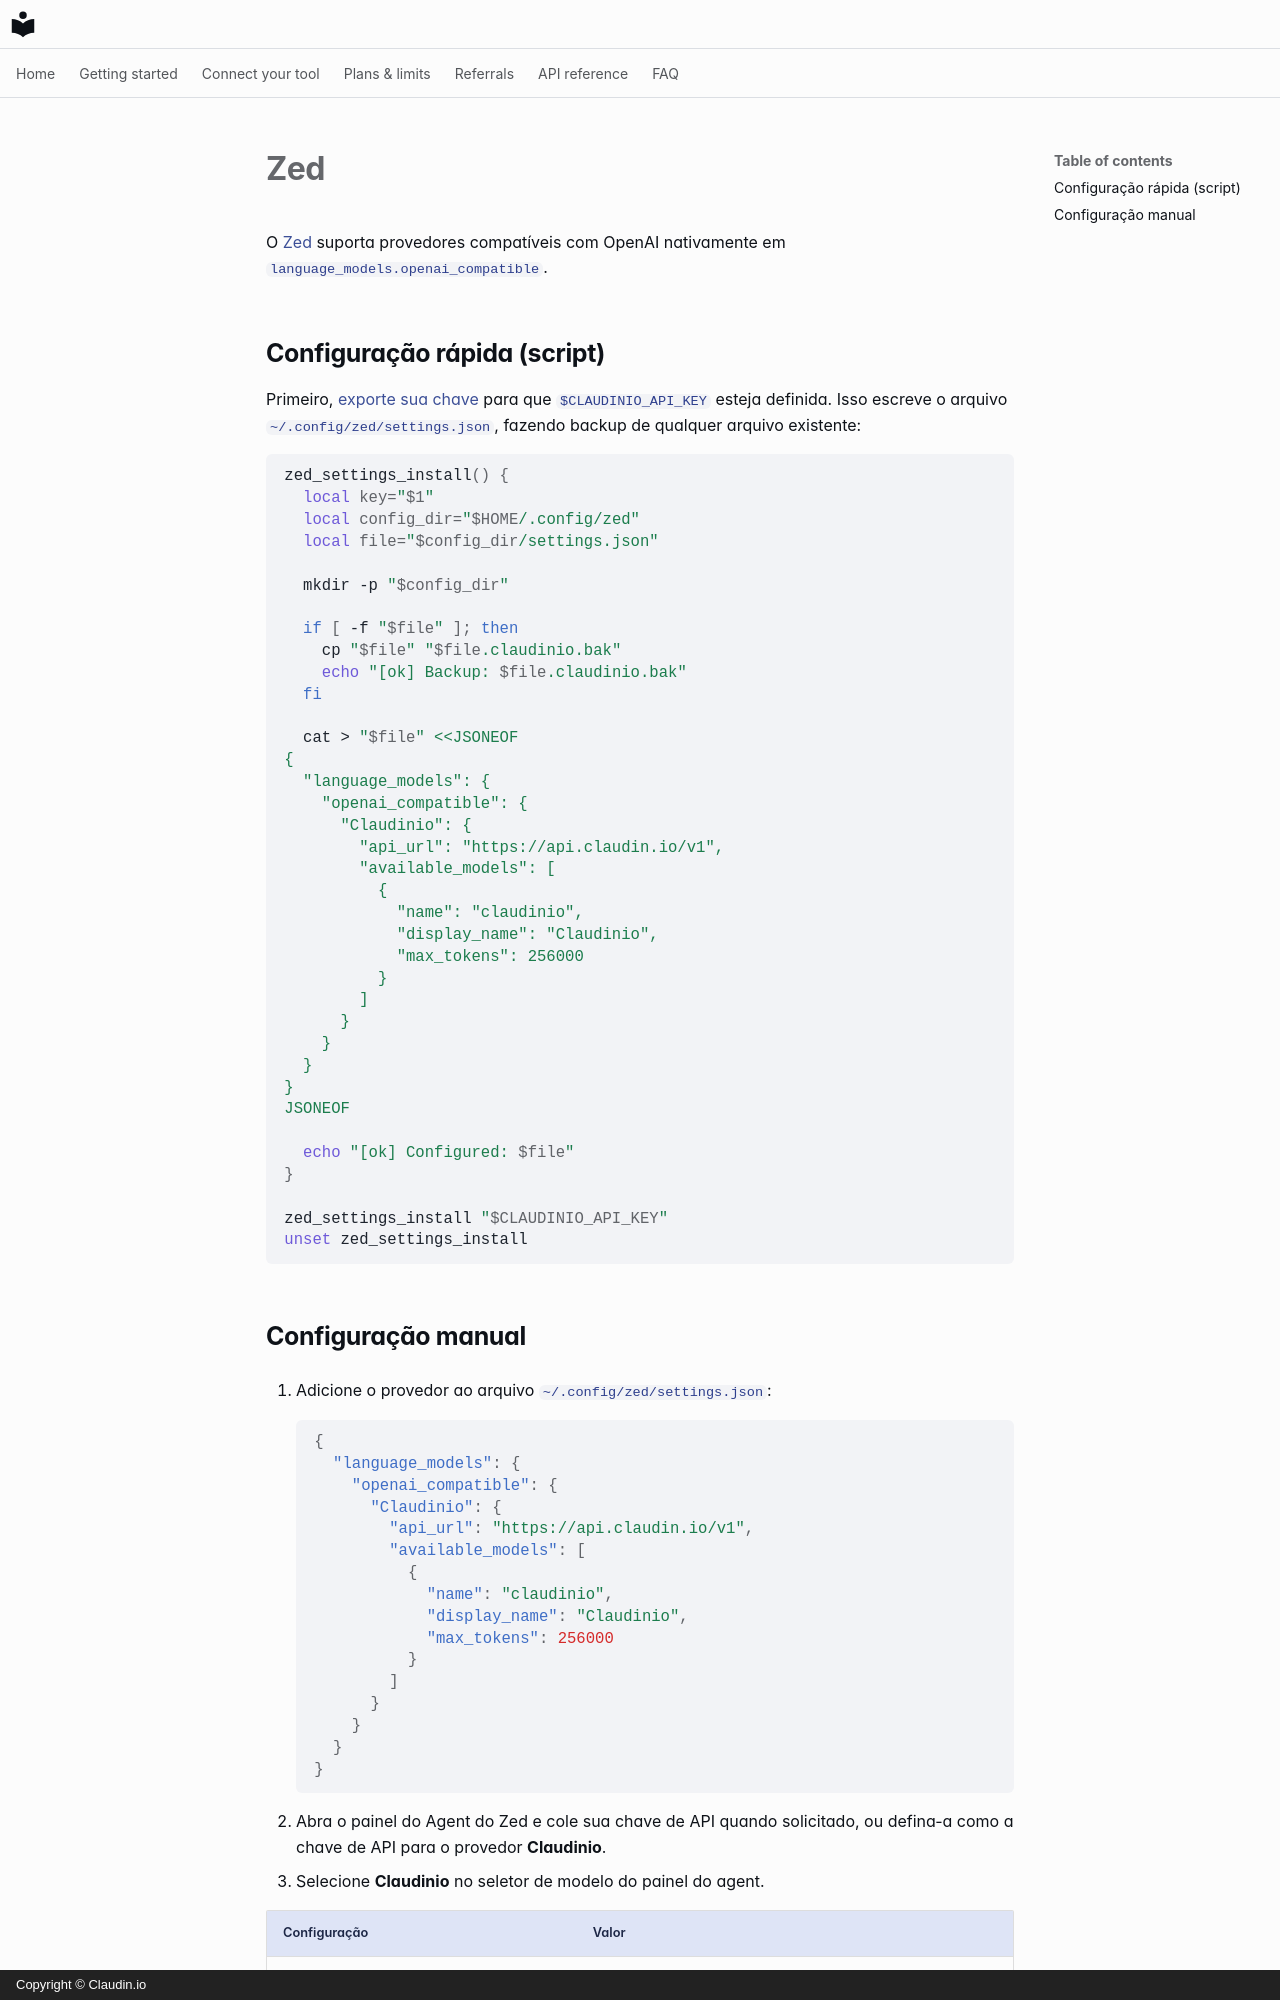

repository: claudin-io/docs · page: clients/zed.pt-BR/index.html · generator: mkdocs · copyright: Copyright © Claudin.io

# Zed

O [Zed](https://zed.dev) suporta provedores compatíveis com OpenAI nativamente em
`language_models.openai_compatible`.

## Configuração rápida (script)

Primeiro, [exporte sua chave](../getting-started/set-your-key.md) para que
`$CLAUDINIO_API_KEY` esteja definida. Isso escreve o arquivo `~/.config/zed/settings.json`, fazendo
backup de qualquer arquivo existente:

```bash
zed_settings_install() {
  local key="$1"
  local config_dir="$HOME/.config/zed"
  local file="$config_dir/settings.json"

  mkdir -p "$config_dir"

  if [ -f "$file" ]; then
    cp "$file" "$file.claudinio.bak"
    echo "[ok] Backup: $file.claudinio.bak"
  fi

  cat > "$file" <<JSONEOF
{
  "language_models": {
    "openai_compatible": {
      "Claudinio": {
        "api_url": "https://api.claudin.io/v1",
        "available_models": [
          {
            "name": "claudinio",
            "display_name": "Claudinio",
            "max_tokens": 256000
          }
        ]
      }
    }
  }
}
JSONEOF

  echo "[ok] Configured: $file"
}

zed_settings_install "$CLAUDINIO_API_KEY"
unset zed_settings_install
```
